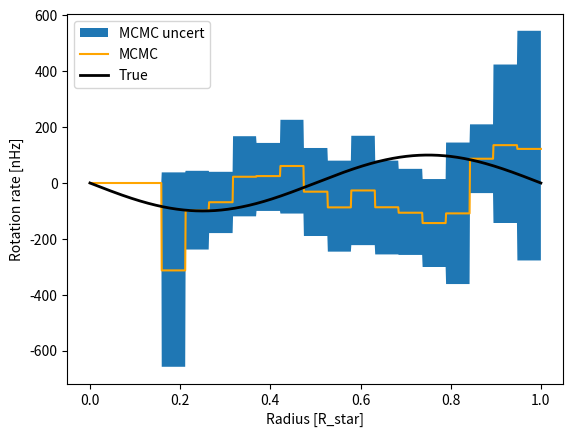

The script that saved this image:
import numpy as np
import matplotlib.pyplot as plt


def test_Omega(rr):
    return -100*np.sin(2*np.pi*rr)


if __name__=='__main__':

    profile_r = [-0.1, 0.159, 0.2115625, 0.264125, 0.3166875, 0.36924999999999997, 0.42181250000000003, 0.474375, 0.5269375, 0.5795, 0.6320625, 0.684625, 0.7371875, 0.78975, 0.8423125, 0.894875, 0.9474375, 1.1]
    prof = [
(0,0,0),
(-312.5995170461799, 350.61681067555634, 344.7478914490605),
(-98.42532645340484, 142.076714240115, 139.56168521538936),
(-68.7264433910252, 108.77218106004986, 110.39424711644763),
(22.360862166934012, 145.03309054923614, 141.5925229896128),
(24.79231124592448, 118.55191538222445, 124.68610864749178),
(60.882194198570666, 165.20417627723631, 170.13287812542583),
(-30.987876540128177, 156.25572589235475, 158.57680588365866),
(-87.17368027828172, 167.1308868873187, 158.337189907717),
(-26.642440177755063, 195.57661339039424, 195.58599322154248),
(-86.72261870431618, 166.8616808853108, 168.74310196838982),
(-106.3201849350569, 156.95376587580608, 150.93708535905262),
(-143.2680996301081, 157.44786143847887, 157.15665733119909),
(-108.65058230656838, 253.38342134102334, 252.79361608951615),
(86.83128387983284, 123.00386754499824, 122.9387555246392),
(135.4012138290098, 288.4141047872709, 278.4387165738814),
(121.97770632474807, 422.51390955431896, 399.0328921887149)]
    



    
    kern_x = np.linspace(0,1,1000)
    bool_list = []
    for i in range(1, len(profile_r)):
        bool_list.append( (profile_r[i-1] <= kern_x) & (kern_x < profile_r[i]) )

    prof_mid = np.piecewise(kern_x, bool_list, [p[0] for p in prof])
    prof_top = np.piecewise(kern_x, bool_list, [p[0]+p[1] for p in prof])
    prof_bot = np.piecewise(kern_x, bool_list, [p[0]-p[2] for p in prof])

    plt.fill_between(kern_x, prof_bot, prof_top, label='MCMC uncert')
    plt.plot(kern_x, prof_mid, color='orange', label='MCMC')
    plt.plot(kern_x, test_Omega(kern_x), color='black', linewidth=2, label='True')
    plt.xlabel('Radius [R_star]')
    plt.ylabel('Rotation rate [nHz]')
    plt.legend()
    #plt.grid()
    plt.show()





